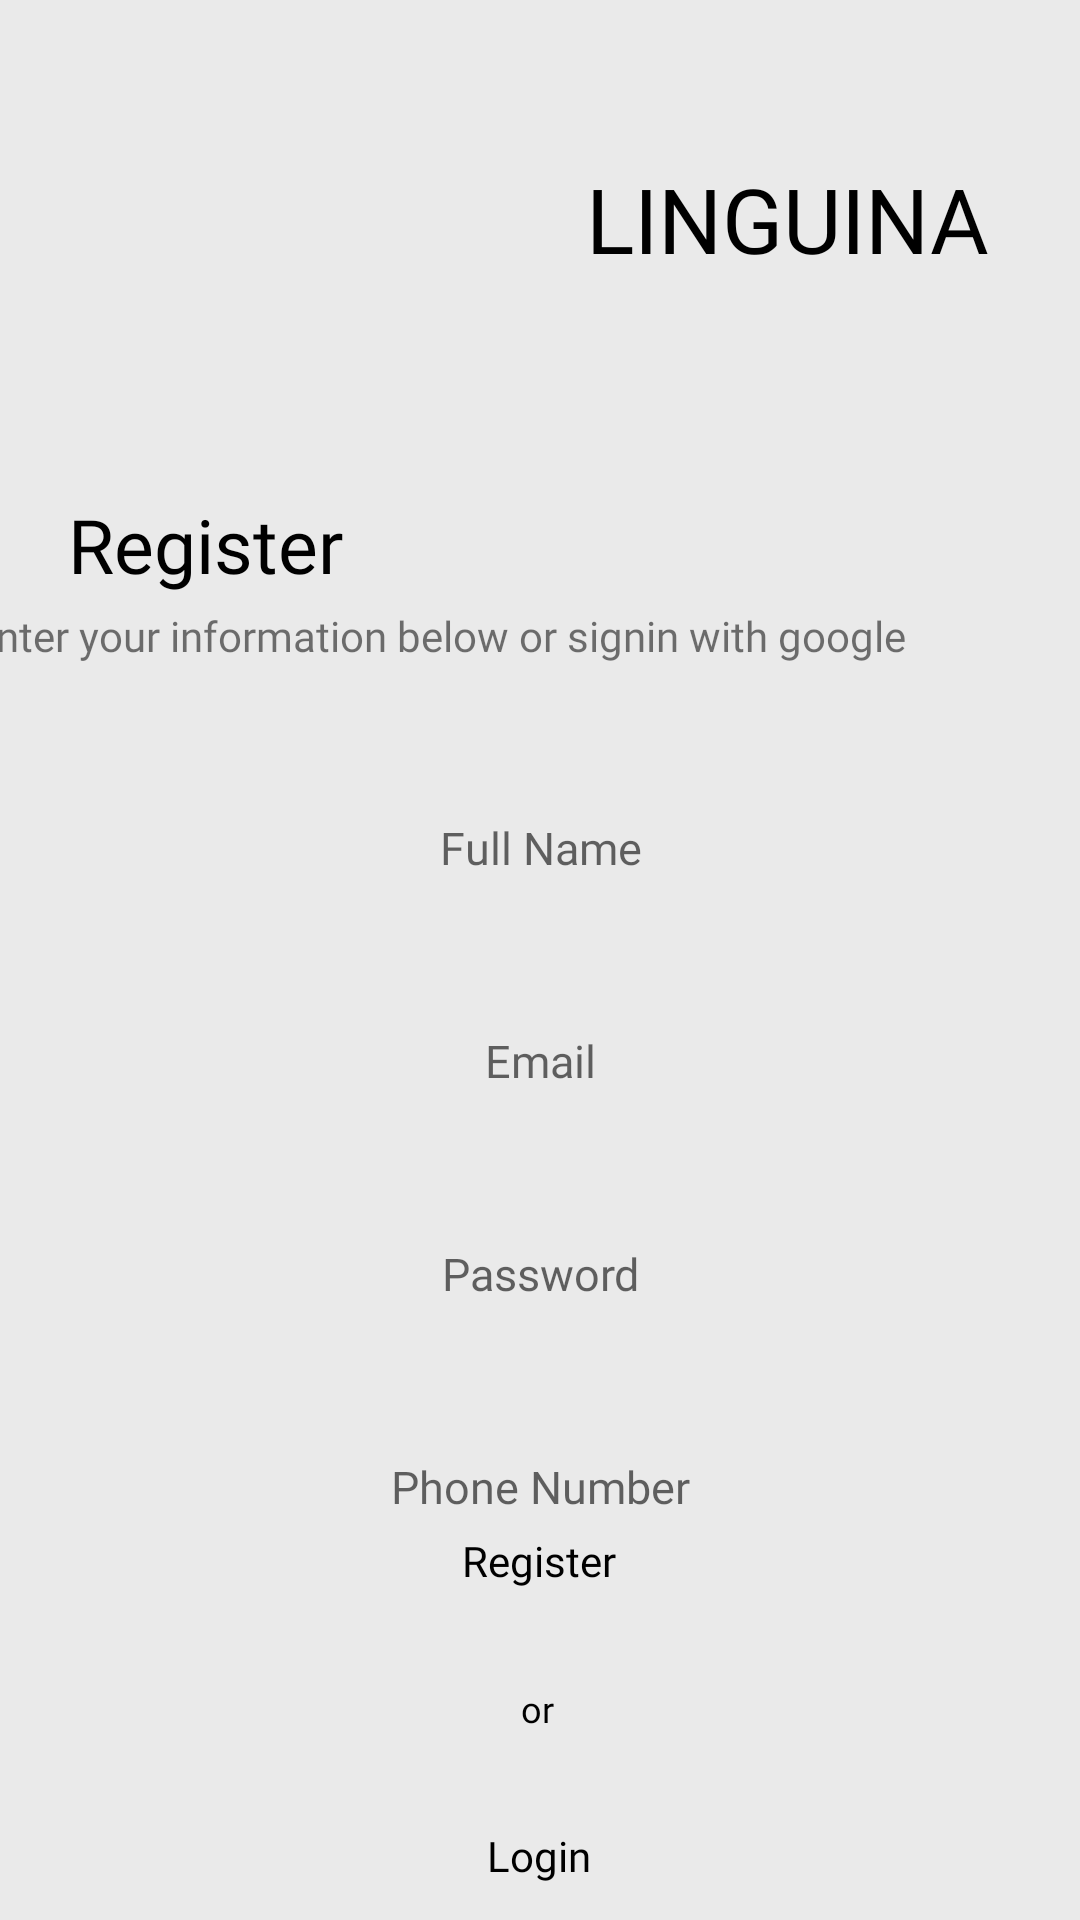

Here is an Android app screen rendered from its layout file. Give the layout XML and the strings, colors and styles it references.
<!-- AndroidManifest.xml: application theme Theme.IPC.NoActionBar -->
<!-- res/layout/activity_signup.xml -->
<?xml version="1.0" encoding="utf-8"?>
<androidx.constraintlayout.widget.ConstraintLayout xmlns:android="http://schemas.android.com/apk/res/android"
    xmlns:app="http://schemas.android.com/apk/res-auto"
    xmlns:tools="http://schemas.android.com/tools"
    android:layout_width="match_parent"
    android:layout_height="match_parent"
    android:background="#59C2C2C2"
    tools:context=".Signup">

    <ImageView
        android:id="@+id/imageView"
        android:layout_width="94dp"
        android:layout_height="100dp"
        android:layout_marginStart="96dp"
        app:layout_constraintBottom_toBottomOf="parent"
        app:layout_constraintStart_toStartOf="parent"
        app:layout_constraintTop_toTopOf="parent"
        app:layout_constraintVertical_bias="0.053"
        app:srcCompat="@mipmap/linlog2" />

    <TextView
        android:id="@+id/textView3"
        android:layout_width="wrap_content"
        android:layout_height="wrap_content"
        android:fontFamily="@font/montserratblack"
        android:text="LINGUINA"
        android:textColor="@color/black"
        android:textSize="30dp"
        app:layout_constraintBottom_toBottomOf="parent"
        app:layout_constraintEnd_toEndOf="parent"
        app:layout_constraintHorizontal_bias="0.145"
        app:layout_constraintStart_toEndOf="@+id/imageView"
        app:layout_constraintTop_toTopOf="parent"
        app:layout_constraintVertical_bias="0.088" />

    <TextView
        android:id="@+id/textView7"
        android:layout_width="wrap_content"
        android:layout_height="wrap_content"
        android:layout_marginTop="36dp"
        android:fontFamily="@font/montserratbold"
        android:gravity="center"
        android:text="Register"
        android:textColor="@color/black"
        android:textSize="25dp"
        app:layout_constraintEnd_toEndOf="parent"
        app:layout_constraintHorizontal_bias="0.084"
        app:layout_constraintStart_toStartOf="parent"
        app:layout_constraintTop_toBottomOf="@+id/imageView" />

    <TextView
        android:id="@+id/textView8"
        android:layout_width="374dp"
        android:layout_height="27dp"
        android:layout_marginTop="4dp"
        android:fontFamily="@font/montserrategular"
        android:text="Enter your information below or signin with google"
        app:layout_constraintEnd_toEndOf="parent"
        app:layout_constraintHorizontal_bias="0.702"
        app:layout_constraintStart_toStartOf="parent"
        app:layout_constraintTop_toBottomOf="@+id/textView7" />

    <EditText
        android:id="@+id/EmailS"
        android:layout_width="360dp"
        android:layout_height="55dp"
        android:layout_marginTop="16dp"
        android:ems="10"
        android:fontFamily="@font/montserrategular"
        android:editable="true"
        android:background="@drawable/round_corner"
        android:textAlignment="center"
        android:hint="Email"
        android:inputType="textEmailAddress"
        android:textSize="15dp"
        app:layout_constraintEnd_toEndOf="parent"
        app:layout_constraintHorizontal_bias="0.49"
        app:layout_constraintStart_toStartOf="parent"
        app:layout_constraintTop_toBottomOf="@+id/nameS" />

    <EditText
        android:id="@+id/passwordS"
        android:layout_width="360dp"
        android:layout_height="55dp"
        android:layout_marginTop="16dp"
        android:ems="10"
        android:fontFamily="@font/montserrategular"
        android:background="@drawable/round_corner"
        android:textAlignment="center"
        android:editable="true"
        android:hint="Password"
        android:inputType="textPassword"
        android:textSize="15dp"
        app:layout_constraintEnd_toEndOf="parent"
        app:layout_constraintHorizontal_bias="0.49"
        app:layout_constraintStart_toStartOf="parent"
        app:layout_constraintTop_toBottomOf="@+id/EmailS" />

    <com.google.android.material.textfield.TextInputEditText
        android:id="@+id/nameS"
        android:layout_width="360dp"
        android:layout_height="55dp"
        android:layout_marginTop="24dp"
        android:background="@drawable/round_corner"
        android:textAlignment="center"
        android:fontFamily="@font/montserrategular"
        android:editable="true"
        android:hint="Full Name"
        android:inputType="textPersonName"
        android:textSize="15dp"
        app:layout_constraintBottom_toBottomOf="parent"
        app:layout_constraintEnd_toEndOf="parent"
        app:layout_constraintStart_toStartOf="parent"
        app:layout_constraintTop_toBottomOf="@+id/textView8"
        app:layout_constraintVertical_bias="0.005" />

    <EditText
        android:id="@+id/numberS"
        android:layout_width="360dp"
        android:layout_height="55dp"
        android:layout_marginTop="16dp"
        android:fontFamily="@font/montserrategular"
        android:background="@drawable/round_corner"
        android:textAlignment="center"
        android:hint="Phone Number"
        android:editable="true"
        android:inputType="number"
        android:textSize="15dp"
        app:layout_constraintEnd_toEndOf="parent"
        app:layout_constraintHorizontal_bias="0.49"
        app:layout_constraintStart_toStartOf="parent"
        app:layout_constraintTop_toBottomOf="@+id/passwordS" />

    <Button
        android:id="@+id/signup"
        android:layout_width="200dp"
        android:layout_height="50dp"
        android:layout_gravity="center"
        android:layout_marginTop="40dp"
        android:background="@drawable/round_corner"
        android:backgroundTint="#FECB20"
        android:fontFamily="@font/montserrategular"
        android:text="Register"
        android:textAllCaps="false"
        android:textColor="@color/black"
        android:textSize="14dp"
        app:layout_constraintBottom_toTopOf="@+id/textView9"
        app:layout_constraintEnd_toEndOf="parent"
        app:layout_constraintHorizontal_bias="0.497"
        app:layout_constraintStart_toStartOf="parent"
        app:layout_constraintTop_toBottomOf="@+id/numberS"
        app:layout_constraintVertical_bias="0.219" />

    <TextView
        android:id="@+id/textView9"
        android:layout_width="wrap_content"
        android:layout_height="wrap_content"
        android:fontFamily="@font/montserrategular"
        android:layout_marginTop="16dp"
        android:text="or"
        android:textColor="@color/black"
        android:textSize="12dp"
        app:layout_constraintBottom_toTopOf="@+id/goToLoginActivity"
        app:layout_constraintEnd_toEndOf="parent"
        app:layout_constraintHorizontal_bias="0.498"
        app:layout_constraintStart_toStartOf="parent"
        app:layout_constraintTop_toBottomOf="@+id/signup"
        app:layout_constraintVertical_bias="1.0" />

    <TextView
        android:id="@+id/goToLoginActivity"
        android:layout_width="200dp"
        android:layout_height="50dp"
        android:layout_marginBottom="64dp"
        android:layout_marginTop="16dp"
        android:background="@drawable/round_corner"
        android:clickable="true"
        android:fontFamily="@font/montserrategular"
        android:gravity="center"
        android:text="Login"
        android:textColor="@color/black"
        android:textSize="14dp"
        app:layout_constraintBottom_toBottomOf="parent"
        app:layout_constraintEnd_toEndOf="parent"
        app:layout_constraintHorizontal_bias="0.497"
        app:layout_constraintStart_toStartOf="parent"
        app:layout_constraintTop_toBottomOf="@+id/textView9"
        app:layout_constraintVertical_bias="0.2" />

</androidx.constraintlayout.widget.ConstraintLayout>
<!-- resources referenced by this layout -->
<resources>
  <!-- mipmap linlog2: png bitmap (drawable-v24, 23579 bytes) -->
  <style name="Theme.IPC.NoActionBar">
          <item name="windowActionBar">true</item>
          <item name="windowNoTitle">true</item>
      </style>
  <!-- not gathered from this repository: default colours our renderer supplied (Android Studio template values) -->
  <color name="black">#FF000000</color>
</resources>
